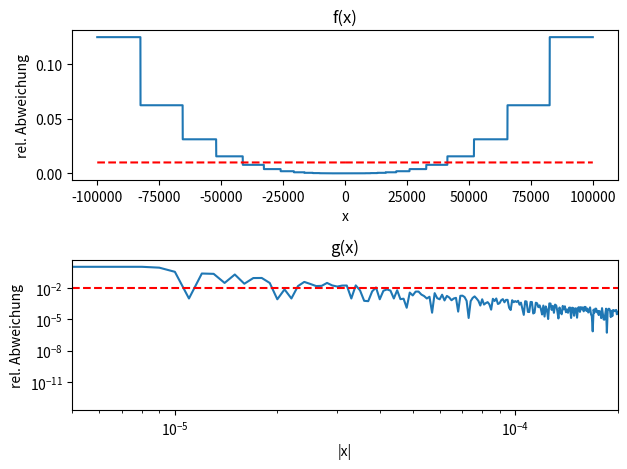

Python code for this plot:
import matplotlib.pyplot as plt
import numpy as np

def aufg3():
    print("Übungsblatt00, Aufagbe 3")

    def f(x):   #Aufagbenteil a)
        return (x**3+1/3)-(x**3-1/3)            #entspricht konst. 2/3

    def g(x):   #Aufagbenteil a)
        return ((3+x**3/3)-(3-x**3/3))/x**3     #entspricht konst. 2/3


    n=20000
    fig, (ax1, ax2) = plt.subplots(2, 1)

    print("\n\nAufgabenteil a)\n")
    x = np.linspace(-100000,100000,n+1)
    abweichung=10
    i=0
    while i < n:
        if f(x[i])>1.01*2/3 or f(x[i])<0.99*2/3:
            if f(x[i])==0:
                abweichung_neu=0
            else:
                abweichung_neu=1
        else:
            abweichung_neu=-1
        if abweichung!=abweichung_neu:
            if abweichung_neu==1:
                print("Ab x =",x[i],"ist die Abweichung größer 1%")
                abweichung=abweichung_neu
            elif abweichung_neu==-1:
                print("Ab x =",x[i],"ist die Abweichung kleiner 1%")
                abweichung=abweichung_neu
            elif abweichung_neu==0:
                print("Ab x =",x[i]," ist der numerisch berechnete Funktionswert = 0")
                abweichung=10
        i=i+1

    ax1.plot(x,np.abs((f(x)-2/3)/(2/3)),label=r"(f(x)-2/3)/(2/3)")
    ax1.plot(x,0.01*x/x,'r--')
    #ax1.set_xlim(0.999,1.001)
    ax1.set_title(r"f(x)")
    ax1.set_xlabel("x")
    ax1.set_ylabel("rel. Abweichung")
    #ax1.set_xscale("log")

    print("\n\nAufgabenteil b)\n")
    x = np.linspace(-0.01,0.01,n+1)
    abweichung=10
    i=0
    while i < n:
        if g(x[i])>1.01*2/3 or g(x[i])<0.99*2/3:
            if g(x[i])==0:
                abweichung_neu=0
            else:
                abweichung_neu=1
        else:
            abweichung_neu=-1
        if abweichung!=abweichung_neu:
            if abweichung_neu==1:
                print("Ab x =",x[i],"ist die Abweichung größer 1%")
                abweichung=abweichung_neu
            elif abweichung_neu==-1:
                print("Ab x =",x[i],"ist die Abweichung kleiner 1%")
                abweichung=abweichung_neu
            elif abweichung_neu==0:
                print("Ab x =",x[i]," ist der numerisch berechnete Funktionswert = 0")
                abweichung=10

        i=i+1

    ax2.plot(x,np.abs((g(x)-2/3)/(2/3)),label=r"(g(x)-2/3)/(2/3)")
    ax2.plot(x,0.01*x/x,'r--')
    ax2.set_xlim(0.000005,0.0002)
    ax2.set_xscale("log")
    ax2.set_yscale("log")
    ax2.set_xlabel("|x|")
    ax2.set_ylabel("rel. Abweichung")
    ax2.set_title(r"g(x)")


    fig.tight_layout()
    fig.savefig("A3.pdf")

if __name__ == '__main__':
    aufg3()
